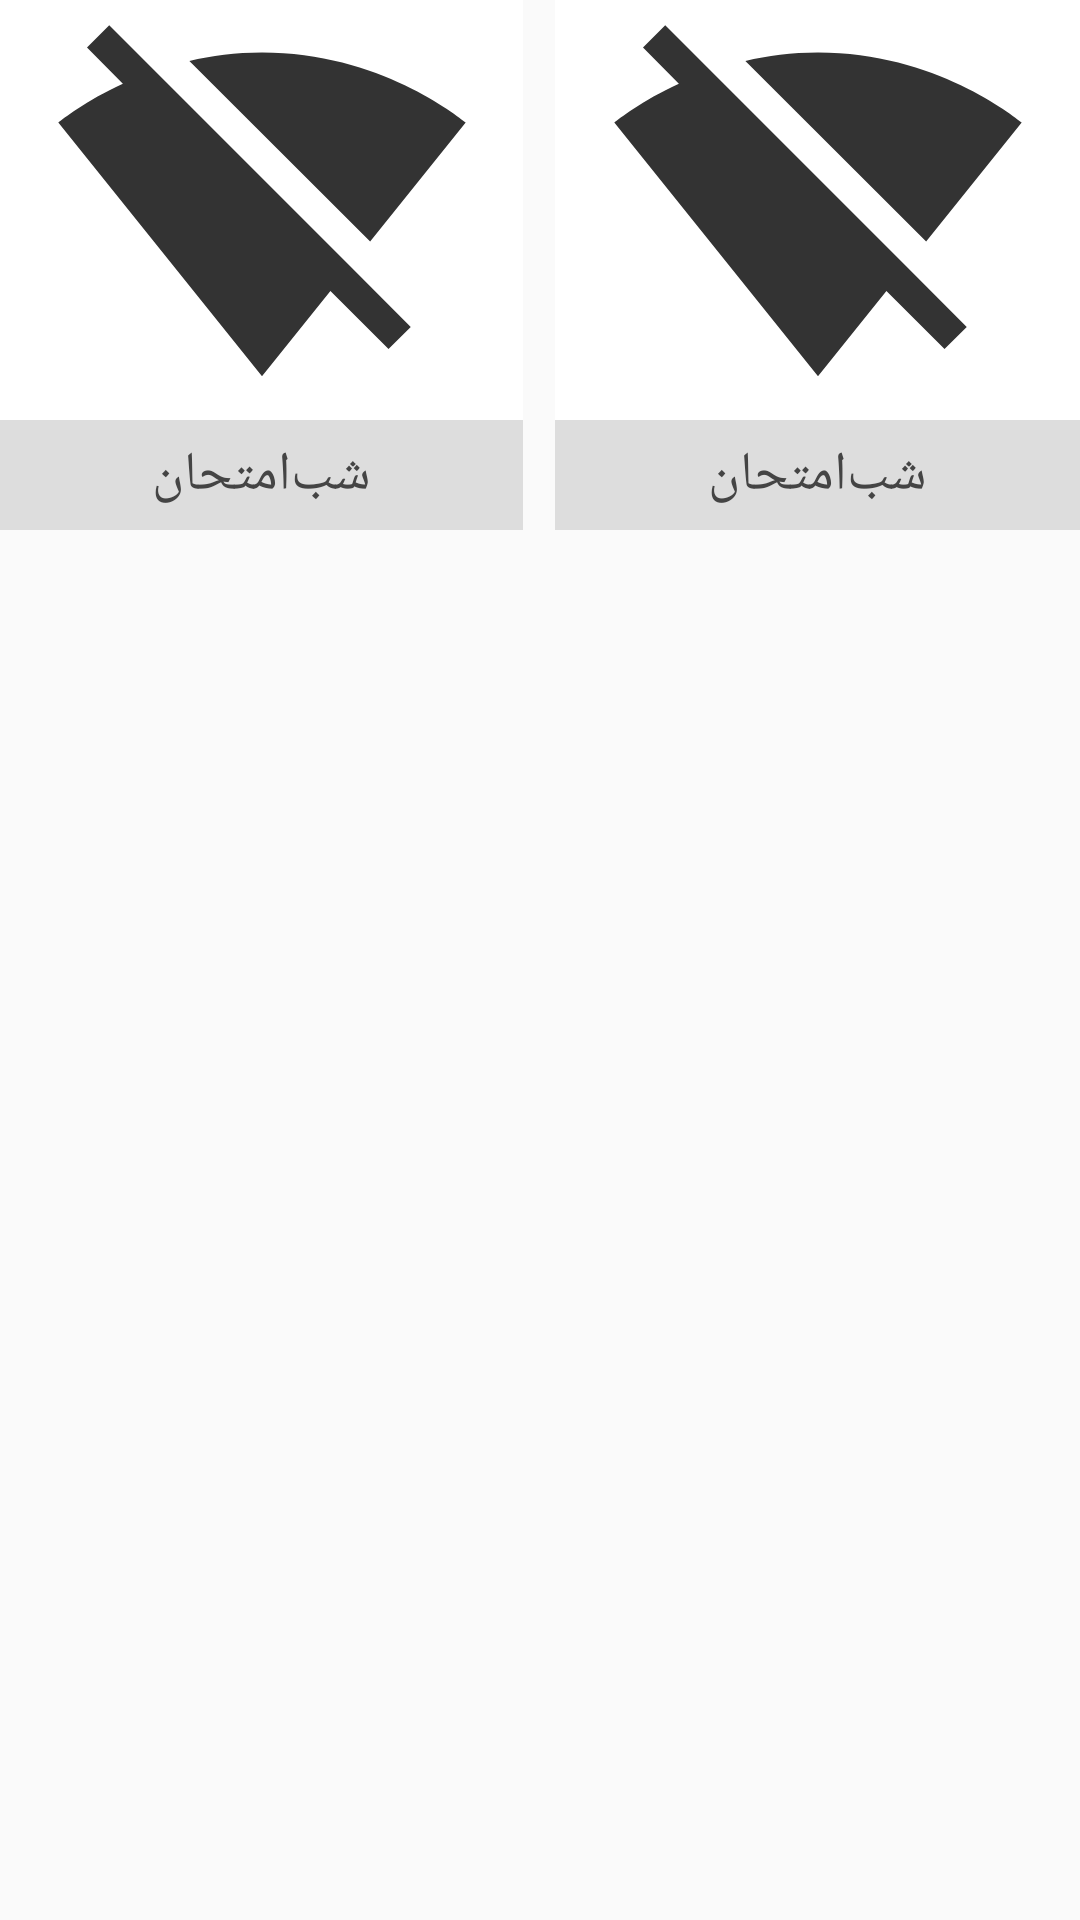

Here is an Android app screen rendered from its layout file. Give the layout XML and the strings, colors and styles it references.
<!-- AndroidManifest.xml: application theme AppTheme -->
<!-- res/layout/square_grid.xml -->
<?xml version="1.0" encoding="utf-8"?>
<LinearLayout
    xmlns:android="http://schemas.android.com/apk/res/android"
    android:orientation="horizontal"
    android:layout_width="match_parent"
    android:layout_height="match_parent"
    android:layout_marginTop="@dimen/fab_margin"
    android:layout_marginEnd="@dimen/fab_margin"
    android:layout_marginStart="@dimen/fab_margin">

    <LinearLayout
        android:clickable="true"
        android:id="@+id/square_1"
        android:orientation="vertical"
        android:layout_width="0dp"
        android:layout_height="wrap_content"
        android:layout_weight="0.485"
        android:background="@android:color/white">
        <ImageView
            android:id="@+id/square_image_1"
            android:layout_width="match_parent"
            android:layout_height="@dimen/column_width"
            android:src="@drawable/ic_action_no_signal"
            android:contentDescription="@string/app_name"/>
        <TextView
            android:gravity="center"
            android:background="#DDD"
            android:textColor="#444"
            style="@style/TextAppearance.AppCompat.Medium"
            android:id="@+id/square_text_1"
            android:layout_width="match_parent"
            android:layout_height="wrap_content"
            android:padding="@dimen/grid_margin"
            android:text="@string/app_name"/>
    </LinearLayout>
    <View
        android:layout_width="0dp"
        android:layout_weight="0.03"
        android:layout_height="@dimen/column_width"/>
    <LinearLayout
        android:clickable="true"
        android:id="@+id/square_2"
        android:orientation="vertical"
        android:layout_width="0dp"
        android:layout_height="wrap_content"
        android:layout_weight="0.485"
        android:background="@android:color/white">
        <ImageView
            android:id="@+id/square_image_2"
            android:layout_width="match_parent"
            android:layout_height="@dimen/column_width"
            android:src="@drawable/ic_action_no_signal"
            android:contentDescription="@string/app_name"/>
        <TextView
            android:gravity="center"
            android:textColor="#444"
            android:background="#DDD"
            style="@style/TextAppearance.AppCompat.Medium"
            android:id="@+id/square_text_2"
            android:layout_width="match_parent"
            android:layout_height="wrap_content"
            android:padding="@dimen/grid_margin"
            android:text="@string/app_name"/>
    </LinearLayout>

</LinearLayout>
<!-- resources referenced by this layout -->
<resources>
  <dimen name="column_width">140dp</dimen>
  <dimen name="fab_margin">12dp</dimen>
  <dimen name="grid_margin">6dp</dimen>
  <!-- drawable ic_action_no_signal (drawable) -->
  <vector xmlns:android="http://schemas.android.com/apk/res/android"
          android:width="124dp"
          android:height="124dp"
          android:viewportWidth="24.0"
          android:viewportHeight="24.0">
      <path
          android:fillColor="#333"
          android:pathData="M23.64,7c-0.45,-0.34 -4.93,-4 -11.64,-4 -1.5,0 -2.89,0.19 -4.15,0.48L18.18,13.8 23.64,7zm-6.6,8.22L3.27,1.44 2,2.72l2.05,2.06C1.91,5.76 0.59,6.82 0.36,7l11.63,14.49 0.01,0.01 0.01,-0.01 3.9,-4.86 3.32,3.32 1.27,-1.27 -3.46,-3.46z"/>
  </vector>
  <string name="app_name">شب‌امتحان</string>
  <style name="AppTheme" parent="Theme.AppCompat.Light.DarkActionBar">
          
          <item name="colorPrimary">@color/colorPrimary</item>
          <item name="colorPrimaryDark">@color/colorPrimaryDark</item>
          <item name="colorAccent">@color/colorAccent</item>
      </style>
  <color name="colorPrimary">#009688</color>
  <color name="colorPrimaryDark">#00796B</color>
  <color name="colorAccent">#FF5722</color>
</resources>
